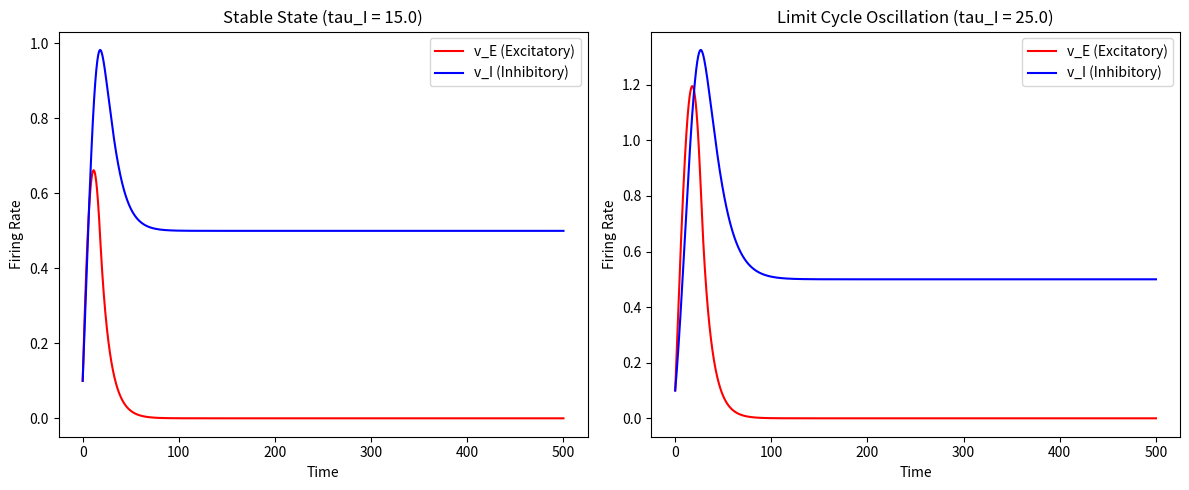

This figure's Python source:
import numpy as np
import matplotlib.pyplot as plt
from scipy.integrate import odeint

# 系统参数
tau_E = 10.0
M_EE = 2.0; M_EI = 2.0; M_IE = 2.0; M_II = 1.0
h_E = 1.0; h_I = 1.0

# 理论分叉边界计算
tau_I_critical = tau_E * (M_II + 1) / (M_EE - 1)
print(f"理论计算的临界 tau_I = {tau_I_critical}")

def relu(x):
    return np.maximum(0, x)

def network_dynamics(y, t, tau_I, h_E):
    v_E, v_I = y
    dvE_dt = (-v_E + relu(M_EE * v_E - M_EI * v_I + h_E)) / tau_E
    dvI_dt = (-v_I + relu(M_IE * v_E - M_II * v_I + h_I)) / tau_I
    return [dvE_dt, dvI_dt]

t = np.linspace(0, 500, 5000)
y0 = [0.1, 0.1]

# 模拟分叉前后的状态演化
tau_I_stable = 15.0  # < critical
tau_I_osc = 25.0     # > critical

sol_stable = odeint(network_dynamics, y0, t, args=(tau_I_stable, h_E))
sol_osc = odeint(network_dynamics, y0, t, args=(tau_I_osc, h_E))

# 绘制结果图
plt.figure(figsize=(12, 5))
plt.subplot(1, 2, 1)
plt.plot(t, sol_stable[:, 0], label='v_E (Excitatory)', color='red')
plt.plot(t, sol_stable[:, 1], label='v_I (Inhibitory)', color='blue')
plt.title(f'Stable State (tau_I = {tau_I_stable})')
plt.xlabel('Time'); plt.ylabel('Firing Rate'); plt.legend()

plt.subplot(1, 2, 2)
plt.plot(t, sol_osc[:, 0], label='v_E (Excitatory)', color='red')
plt.plot(t, sol_osc[:, 1], label='v_I (Inhibitory)', color='blue')
plt.title(f'Limit Cycle Oscillation (tau_I = {tau_I_osc})')
plt.xlabel('Time'); plt.ylabel('Firing Rate'); plt.legend()
plt.tight_layout()
plt.show()
